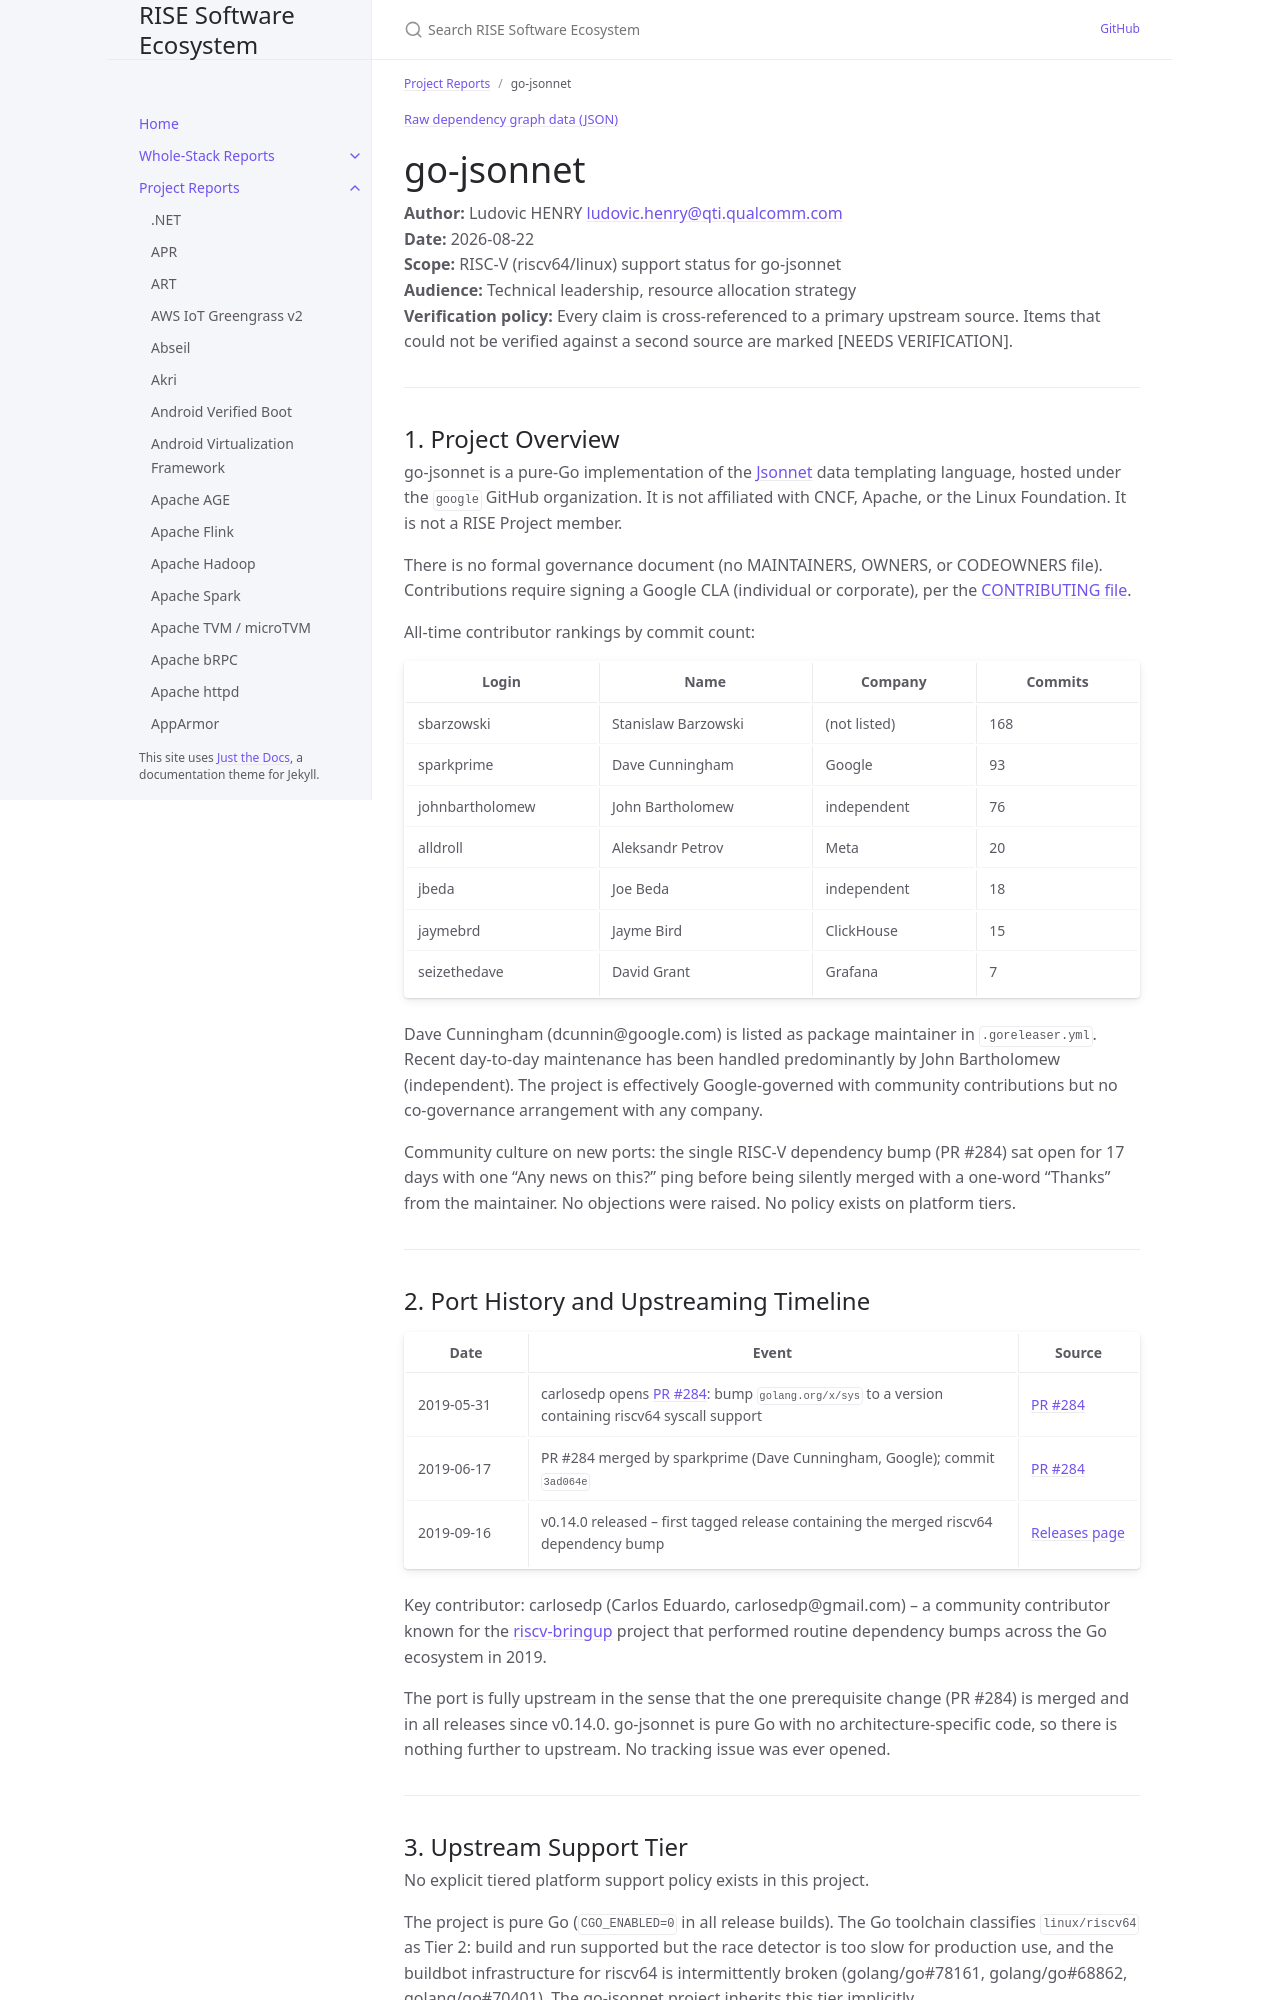

repository: riseproject-dev/sw-ecosystem · page: pr-preview/pr-9/project-reports/go-jsonnet.html · generator: jekyll

---
title: go-jsonnet
parent: Project Reports
dependencies:
  - name: Go
    relation: build-dependency
    criticality: critical
---

{% include dependency-graph.html slug="dependencies" subset="go-jsonnet" %}

# go-jsonnet

**Author:** Ludovic HENRY <ludovic.henry@qti.qualcomm.com><br/>
**Date:** 2026-08-22<br/>
**Scope:** RISC-V (riscv64/linux) support status for go-jsonnet<br/>
**Audience:** Technical leadership, resource allocation strategy<br/>
**Verification policy:** Every claim is cross-referenced to a primary upstream source. Items that could not be verified against a second source are marked [NEEDS VERIFICATION].<br/>

---

## 1. Project Overview

go-jsonnet is a pure-Go implementation of the [Jsonnet](https://jsonnet.org/) data templating language, hosted under the `google` GitHub organization. It is not affiliated with CNCF, Apache, or the Linux Foundation. It is not a RISE Project member.

There is no formal governance document (no MAINTAINERS, OWNERS, or CODEOWNERS file). Contributions require signing a Google CLA (individual or corporate), per the [CONTRIBUTING file](https://github.com/google/go-jsonnet/blob/master/CONTRIBUTING.md).

All-time contributor rankings by commit count:

| Login | Name | Company | Commits |
|---|---|---|---|
| sbarzowski | Stanislaw Barzowski | (not listed) | 168 |
| sparkprime | Dave Cunningham | Google | 93 |
| johnbartholomew | John Bartholomew | independent | 76 |
| alldroll | Aleksandr Petrov | Meta | 20 |
| jbeda | Joe Beda | independent | 18 |
| jaymebrd | Jayme Bird | ClickHouse | 15 |
| seizethedave | David Grant | Grafana | 7 |

Dave Cunningham (dcunnin@google.com) is listed as package maintainer in `.goreleaser.yml`. Recent day-to-day maintenance has been handled predominantly by John Bartholomew (independent). The project is effectively Google-governed with community contributions but no co-governance arrangement with any company.

Community culture on new ports: the single RISC-V dependency bump (PR #284) sat open for 17 days with one "Any news on this?" ping before being silently merged with a one-word "Thanks" from the maintainer. No objections were raised. No policy exists on platform tiers.

---

## 2. Port History and Upstreaming Timeline

| Date | Event | Source |
|---|---|---|
| 2019-05-31 | carlosedp opens [PR #284](https://github.com/google/go-jsonnet/pull/284): bump `golang.org/x/sys` to a version containing riscv64 syscall support | [PR #284](https://github.com/google/go-jsonnet/pull/284) |
| 2019-06-17 | PR #284 merged by sparkprime (Dave Cunningham, Google); commit `3ad064e` | [PR #284](https://github.com/google/go-jsonnet/pull/284) |
| 2019-09-16 | v0.14.0 released -- first tagged release containing the merged riscv64 dependency bump | [Releases page](https://github.com/google/go-jsonnet/releases) |

Key contributor: carlosedp (Carlos Eduardo, carlosedp@gmail.com) -- a community contributor known for the [riscv-bringup](https://github.com/carlosedp/riscv-bringup) project that performed routine dependency bumps across the Go ecosystem in 2019.

The port is fully upstream in the sense that the one prerequisite change (PR #284) is merged and in all releases since v0.14.0. go-jsonnet is pure Go with no architecture-specific code, so there is nothing further to upstream. No tracking issue was ever opened.

---
